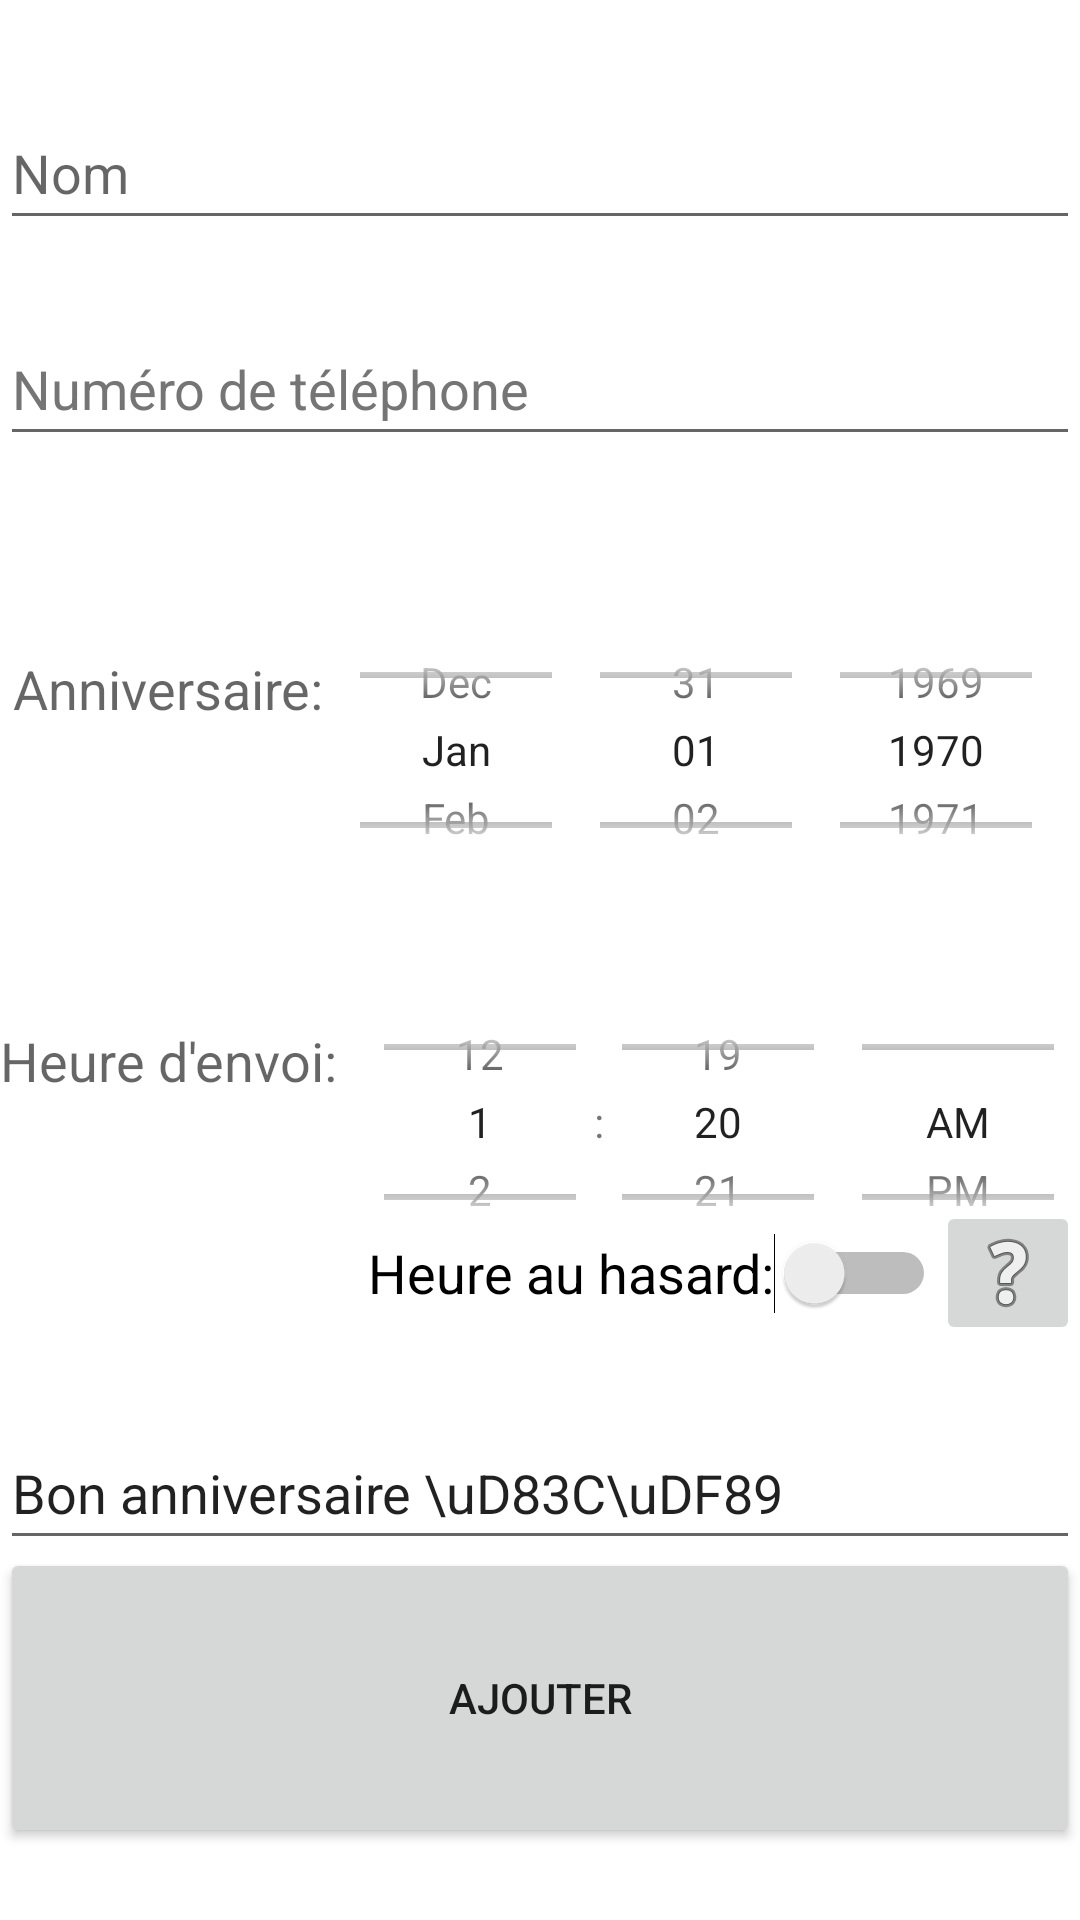

Write the Android layout XML for this screen, with the resource values it uses.
<!-- AndroidManifest.xml: application theme Theme.AutoBirthday -->
<!-- res/layout/activity_add_profile.xml -->
<?xml version="1.0" encoding="utf-8"?>
<androidx.constraintlayout.widget.ConstraintLayout xmlns:android="http://schemas.android.com/apk/res/android"
    xmlns:app="http://schemas.android.com/apk/res-auto"
    xmlns:tools="http://schemas.android.com/tools"
    android:layout_width="match_parent"
    android:layout_height="match_parent"
    tools:context=".AddProfileActivity">


    <ImageButton
        android:id="@+id/idImgbtnRandomHour"
        android:layout_width="48dp"
        android:layout_height="48dp"
        android:contentDescription="test"
        android:scaleType="center"
        app:layout_constraintBottom_toBottomOf="@+id/idSwitchRandomHour"
        app:layout_constraintEnd_toEndOf="@+id/imageButton"
        app:layout_constraintTop_toTopOf="@+id/idSwitchRandomHour"
        app:srcCompat="@android:drawable/ic_menu_help"
        tools:ignore="ImageContrastCheck,DuplicateSpeakableTextCheck" />

    <Button
        android:id="@+id/btn_create_profile"
        android:layout_width="360dp"
        android:layout_height="100dp"
        android:layout_marginBottom="24dp"
        android:text="Ajouter"
        app:layout_constraintBottom_toBottomOf="parent"
        app:layout_constraintStart_toStartOf="@+id/idEdtMessage" />

    <EditText
        android:id="@+id/idEdtName"
        android:layout_width="360dp"
        android:layout_height="48dp"
        android:layout_marginTop="32dp"
        android:ems="10"
        android:hint="Nom"
        android:inputType="text"
        app:layout_constraintEnd_toEndOf="parent"
        app:layout_constraintStart_toStartOf="parent"
        app:layout_constraintTop_toTopOf="parent" />

    <Switch
        android:id="@+id/idSwitchMessage"
        android:layout_width="wrap_content"
        android:layout_height="48dp"
        android:text="Message personnalisé:"
        android:textAppearance="@style/TextAppearance.AppCompat.Medium"
        app:layout_constraintEnd_toStartOf="@+id/imageButton"
        app:layout_constraintTop_toBottomOf="@+id/idEdtMessage" />

    <EditText
        android:id="@+id/idEdtPhoneNumber"
        android:layout_width="360dp"
        android:layout_height="48dp"
        android:layout_marginTop="24dp"
        android:ems="10"
        android:hint="Numéro de téléphone"
        android:inputType="phone"
        android:textColorHint="#757575"
        app:layout_constraintEnd_toEndOf="@+id/idEdtName"
        app:layout_constraintHorizontal_bias="0.0"
        app:layout_constraintStart_toStartOf="@+id/idEdtName"
        app:layout_constraintTop_toBottomOf="@+id/idEdtName" />

    <EditText
        android:id="@+id/idEdtMessage"
        android:layout_width="360dp"
        android:layout_height="48dp"
        android:layout_marginTop="48dp"
        android:ems="10"
        android:text="Bon anniversaire \uD83C\uDF89"
        android:inputType="textPersonName"
        app:layout_constraintStart_toStartOf="@+id/idEdtPhoneNumber"
        app:layout_constraintTop_toBottomOf="@+id/idTimePickerSendingHour" />

    <DatePicker
        android:id="@+id/idDatePickerBirthday"
        android:layout_width="wrap_content"
        android:layout_height="100dp"
        android:layout_marginTop="48dp"
        android:calendarViewShown="false"
        android:datePickerMode="spinner"
        app:layout_constraintEnd_toEndOf="@+id/idEdtPhoneNumber"
        app:layout_constraintTop_toBottomOf="@+id/idEdtPhoneNumber" />

    <TimePicker
        android:id="@+id/idTimePickerSendingHour"
        android:layout_width="wrap_content"
        android:layout_height="100dp"
        android:layout_marginTop="24dp"
        android:enabled="false"
        android:timePickerMode="spinner"
        app:layout_constraintStart_toStartOf="@+id/idDatePickerBirthday"
        app:layout_constraintTop_toBottomOf="@+id/idDatePickerBirthday" />

    <TextView
        android:id="@+id/textView"
        android:layout_width="wrap_content"
        android:layout_height="wrap_content"
        android:layout_marginBottom="-42dp"
        android:text="Anniversaire:"
        android:textAppearance="@style/TextAppearance.AppCompat.Medium"
        app:layout_constraintBottom_toTopOf="@+id/idDatePickerBirthday"
        app:layout_constraintEnd_toStartOf="@+id/idDatePickerBirthday"
        app:layout_constraintStart_toStartOf="@+id/idEdtPhoneNumber" />

    <TextView
        android:id="@+id/textView2"
        android:layout_width="wrap_content"
        android:layout_height="wrap_content"
        android:layout_marginBottom="-42dp"
        android:text="Heure d'envoi:"
        android:textAppearance="@style/TextAppearance.AppCompat.Medium"
        app:layout_constraintBottom_toTopOf="@+id/idTimePickerSendingHour"
        app:layout_constraintEnd_toStartOf="@+id/idTimePickerSendingHour"
        app:layout_constraintStart_toStartOf="@+id/idEdtPhoneNumber" />

    <Switch
        android:id="@+id/idSwitchRandomHour"
        android:layout_width="wrap_content"
        android:layout_height="48dp"
        android:layout_marginTop="-24dp"
        android:text="Heure au hasard:"
        android:textAppearance="@style/TextAppearance.AppCompat.Medium"
        app:layout_constraintEnd_toStartOf="@+id/idImgbtnRandomHour"
        app:layout_constraintTop_toBottomOf="@+id/idTimePickerSendingHour" />

    <ImageButton
        android:id="@+id/imageButton"
        android:layout_width="48dp"
        android:layout_height="48dp"
        android:contentDescription="test"
        android:scaleType="center"
        app:layout_constraintBottom_toBottomOf="@+id/idSwitchMessage"
        app:layout_constraintEnd_toEndOf="@+id/idEdtMessage"
        app:layout_constraintTop_toTopOf="@+id/idSwitchMessage"
        app:layout_constraintVertical_bias="0.0"
        app:srcCompat="@android:drawable/ic_menu_help"
        tools:ignore="ImageContrastCheck" />


</androidx.constraintlayout.widget.ConstraintLayout>
<!-- resources referenced by this layout -->
<resources>
  <style name="Theme.AutoBirthday" parent="Theme.MaterialComponents.DayNight.DarkActionBar">
          
          <item name="colorPrimary">@color/purple_500</item>
          <item name="colorPrimaryVariant">@color/purple_700</item>
          <item name="colorOnPrimary">@color/white</item>
          
          <item name="colorSecondary">@color/teal_200</item>
          <item name="colorSecondaryVariant">@color/teal_700</item>
          <item name="colorOnSecondary">@color/black</item>
          
          <item name="android:statusBarColor" tools:targetApi="l">?attr/colorPrimaryVariant</item>
          
      </style>
  <!-- not gathered from this repository: default colours our renderer supplied (Android Studio template values) -->
  <color name="purple_500">#FF6200EE</color>
  <color name="purple_700">#FF3700B3</color>
  <color name="teal_200">#FF03DAC5</color>
  <color name="teal_700">#FF018786</color>
  <color name="black">#FF000000</color>
  <color name="white">#FFFFFFFF</color>
</resources>
